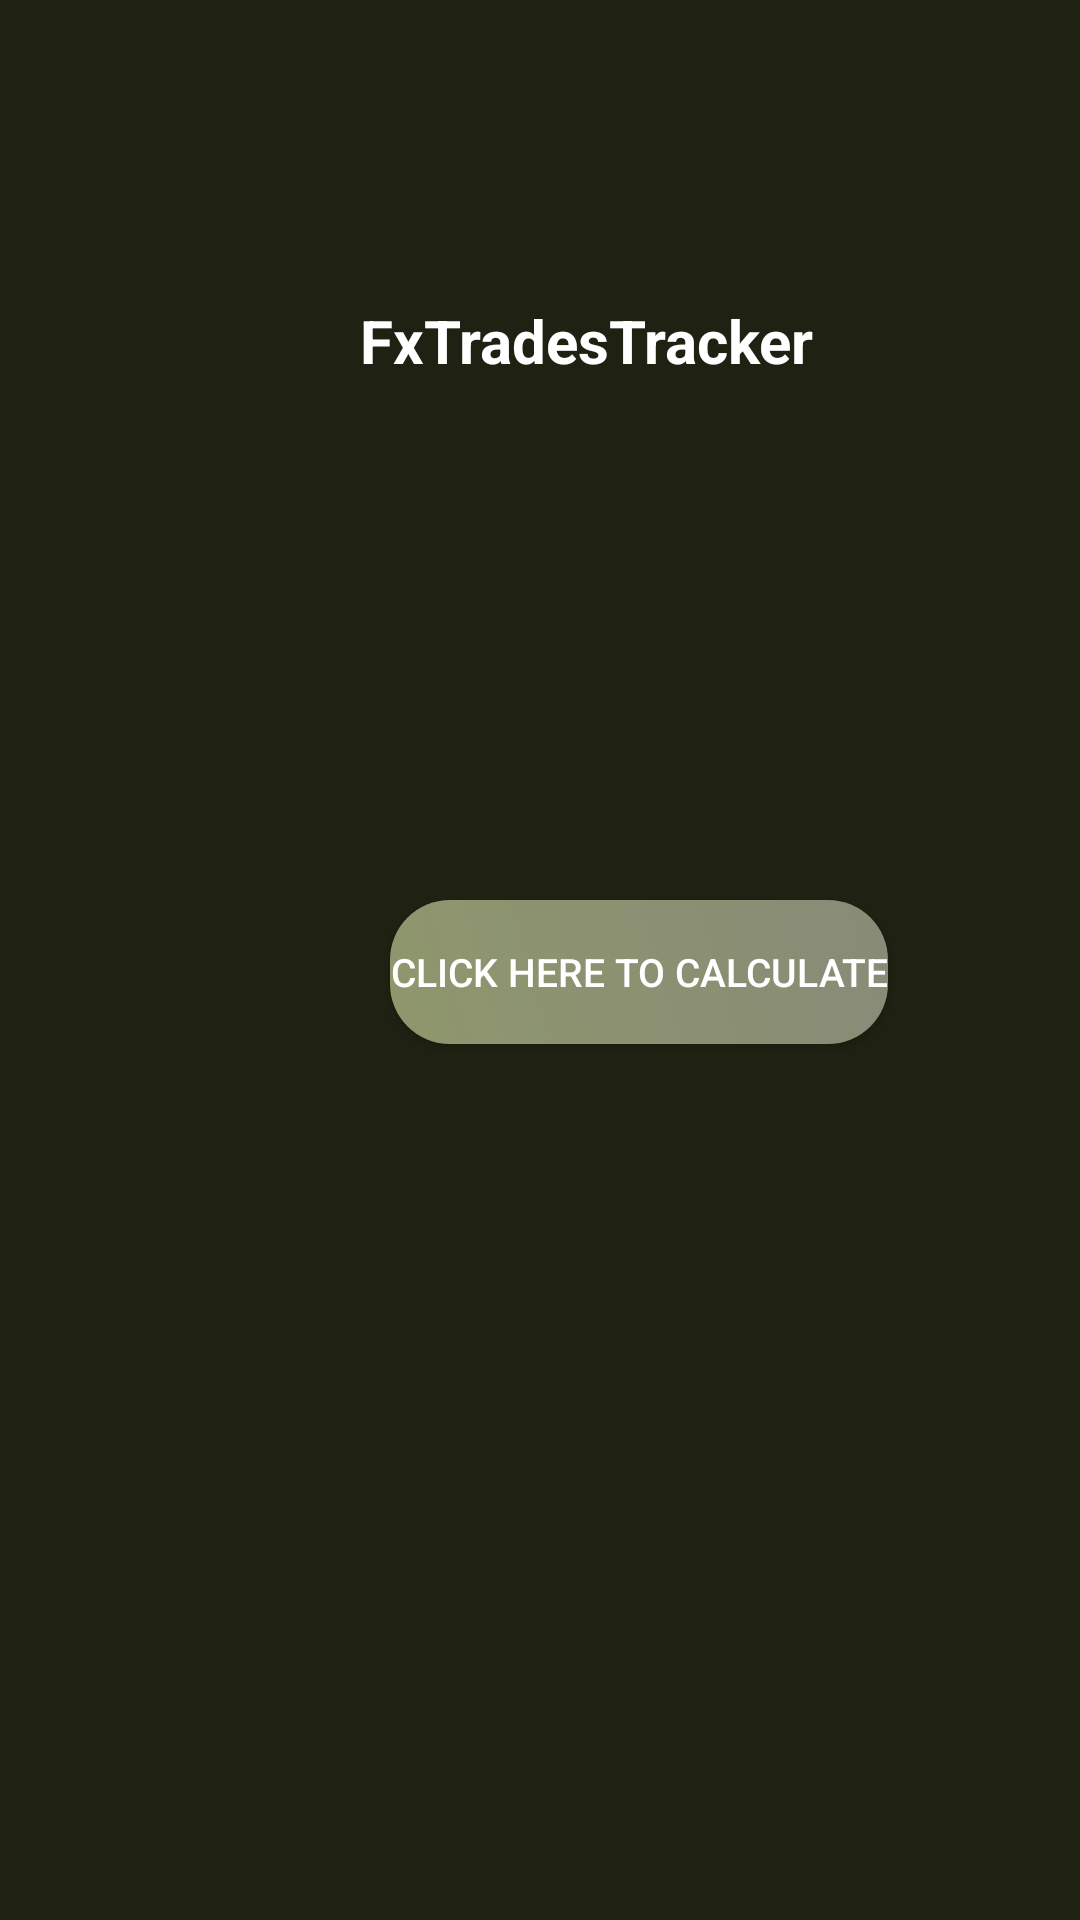

Produce the Android XML layout that renders to this screen, including the resource entries it uses.
<!-- AndroidManifest.xml: application theme AppTheme -->
<!-- res/layout/fragment_home_fragments.xml -->
<?xml version="1.0" encoding="utf-8"?>
<FrameLayout xmlns:android="http://schemas.android.com/apk/res/android"
    xmlns:tools="http://schemas.android.com/tools"
    android:layout_width="match_parent"
    android:layout_height="match_parent"
    tools:context=".ui.HomeFragments"
    android:background="@color/colorDivider"
    android:layout_centerVertical="true">
    <TextView
        android:layout_width="wrap_content"
        android:layout_height="wrap_content"
        android:text="@string/fxtradestracker"
        android:id="@+id/appNameTextView"
        android:textColor="@color/colorTextIcons"
        android:textSize="20sp"
        android:layout_marginLeft="120dp"
        android:layout_alignParentTop="true"
        android:layout_centerHorizontal="true"
        android:layout_marginTop="100dp"
        android:textStyle="bold" />

    <Button
        android:layout_width="wrap_content"
        android:layout_height="wrap_content"
        android:text="Click Here To Calculate"
        android:textSize="13sp"
        android:layout_marginLeft="130dp"
        android:textColor="@color/colorTextIcons"
        android:layout_centerHorizontal="true"
        android:layout_alignParentBottom="true"
        android:background="@drawable/buttonstyle"
        android:layout_marginTop="300dp"
        android:id="@+id/findFormButton"/>




</FrameLayout>
<!-- resources referenced by this layout -->
<resources>
  <color name="colorDivider">#1f2212</color>
  <color name="colorTextIcons">#FFFFFF</color>
  <!-- drawable buttonstyle (drawable) -->
  <?xml version="1.0" encoding="utf-8"?>
  <shape xmlns:android="http://schemas.android.com/apk/res/android"
      android:shape="rectangle">
      <corners android:radius="20dp"/>
      <gradient
          android:angle="45"
          android:startColor="@color/colorGreenA"
          android:endColor="@color/colorGreenB"
          />
  
  </shape>
  <string name="fxtradestracker">FxTradesTracker</string>
  <style name="AppTheme" parent="Theme.AppCompat.Light.DarkActionBar">
          
          <item name="colorPrimary">@color/colorGreenA</item>
          <item name="colorPrimaryDark">@color/colorDivider</item>
          <item name="colorAccent">@color/colorDivider</item>
      </style>
  <color name="colorGreenA">#8f976d</color>
  <color name="colorGreenB">#888b77</color>
</resources>
